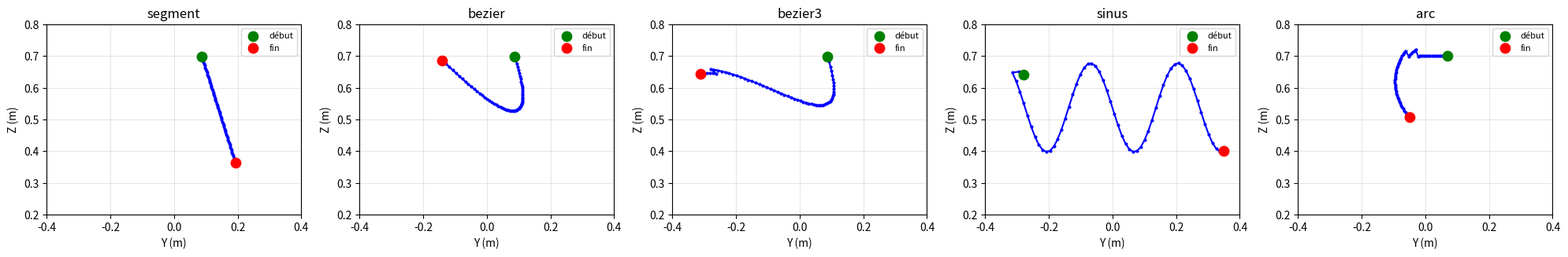

Reproduce this figure in Python.
"""
Générateur de trajectoires aléatoires 2D — UR7e
─────────────────────────────────────────────────
Produit des lignes / courbes dans le plan du "tableau"
(z constant), garanties dans l'espace atteignable du robot.

Types de trajectoires :
  - segment droit
  - courbe de Bézier (1 ou 2 points de contrôle)
  - sinusoïde
  - arc de cercle

Sortie : array (N, 3) de points 3D le long de la trajectoire.

Testable seul :
    python3 trajectory_generator.py
"""
import numpy as np

# ─────────────────────────────────────────────
# Paramètres du "tableau" (plan vertical devant le robot)
# Le tableau est un plan à X fixe, on dessine dans (Y, Z)
# ─────────────────────────────────────────────
TABLEAU_X     = 0.45          # distance du tableau devant la base (m)
TABLEAU_Y_MIN = -0.35         # bord gauche
TABLEAU_Y_MAX =  0.35         # bord droit
TABLEAU_Z_MIN =  0.25         # bas
TABLEAU_Z_MAX =  0.75         # haut

# Espace atteignable (cohérent avec ur7e_env_v4)
R_MIN = 0.20
R_MAX = 0.85

# Discrétisation par défaut
DEFAULT_N_POINTS = 60
POINT_SPACING    = 0.025      # ~2.5 cm entre points (indicatif)


# ─────────────────────────────────────────────
# Vérification d'atteignabilité
# ─────────────────────────────────────────────
def _is_reachable(point):
    """Vérifie qu'un point est dans la sphère atteignable."""
    r = np.linalg.norm(point)
    return R_MIN <= r <= R_MAX

def _clip_to_tableau(y, z):
    """Contraint un point dans les bornes du tableau."""
    y = np.clip(y, TABLEAU_Y_MIN, TABLEAU_Y_MAX)
    z = np.clip(z, TABLEAU_Z_MIN, TABLEAU_Z_MAX)
    return y, z


# ─────────────────────────────────────────────
# Générateurs de formes (dans le plan Y-Z)
# ─────────────────────────────────────────────
def _segment(rng, n):
    """Ligne droite entre deux points aléatoires du tableau."""
    y0 = rng.uniform(TABLEAU_Y_MIN, TABLEAU_Y_MAX)
    z0 = rng.uniform(TABLEAU_Z_MIN, TABLEAU_Z_MAX)
    y1 = rng.uniform(TABLEAU_Y_MIN, TABLEAU_Y_MAX)
    z1 = rng.uniform(TABLEAU_Z_MIN, TABLEAU_Z_MAX)
    t  = np.linspace(0, 1, n)
    ys = y0 + t * (y1 - y0)
    zs = z0 + t * (z1 - z0)
    return ys, zs

def _bezier(rng, n):
    """Courbe de Bézier quadratique (3 points de contrôle)."""
    p0 = np.array([rng.uniform(TABLEAU_Y_MIN, TABLEAU_Y_MAX),
                   rng.uniform(TABLEAU_Z_MIN, TABLEAU_Z_MAX)])
    p1 = np.array([rng.uniform(TABLEAU_Y_MIN, TABLEAU_Y_MAX),
                   rng.uniform(TABLEAU_Z_MIN, TABLEAU_Z_MAX)])
    p2 = np.array([rng.uniform(TABLEAU_Y_MIN, TABLEAU_Y_MAX),
                   rng.uniform(TABLEAU_Z_MIN, TABLEAU_Z_MAX)])
    t  = np.linspace(0, 1, n).reshape(-1, 1)
    pts = (1-t)**2 * p0 + 2*(1-t)*t * p1 + t**2 * p2
    return pts[:, 0], pts[:, 1]

def _bezier_cubic(rng, n):
    """Courbe de Bézier cubique (4 points de contrôle) — plus sinueuse."""
    pts_ctrl = [
        np.array([rng.uniform(TABLEAU_Y_MIN, TABLEAU_Y_MAX),
                  rng.uniform(TABLEAU_Z_MIN, TABLEAU_Z_MAX)])
        for _ in range(4)
    ]
    p0, p1, p2, p3 = pts_ctrl
    t  = np.linspace(0, 1, n).reshape(-1, 1)
    pts = ((1-t)**3 * p0 + 3*(1-t)**2*t * p1
           + 3*(1-t)*t**2 * p2 + t**3 * p3)
    return pts[:, 0], pts[:, 1]

def _sinusoide(rng, n):
    """Sinusoïde horizontale dans le tableau."""
    y0 = TABLEAU_Y_MIN
    y1 = TABLEAU_Y_MAX
    ys = np.linspace(y0, y1, n)
    z_center = rng.uniform(TABLEAU_Z_MIN + 0.1, TABLEAU_Z_MAX - 0.1)
    amp      = rng.uniform(0.05, 0.15)
    freq     = rng.uniform(1.0, 3.0)
    phase    = rng.uniform(0, 2*np.pi)
    zs = z_center + amp * np.sin(freq * 2*np.pi * (ys - y0)/(y1 - y0) + phase)
    return ys, zs

def _arc(rng, n):
    """Arc de cercle dans le tableau."""
    cy = rng.uniform(TABLEAU_Y_MIN + 0.1, TABLEAU_Y_MAX - 0.1)
    cz = rng.uniform(TABLEAU_Z_MIN + 0.1, TABLEAU_Z_MAX - 0.1)
    radius = rng.uniform(0.08, 0.18)
    a0 = rng.uniform(0, 2*np.pi)
    a1 = a0 + rng.uniform(np.pi/2, 3*np.pi/2)
    angles = np.linspace(a0, a1, n)
    ys = cy + radius * np.cos(angles)
    zs = cz + radius * np.sin(angles)
    return ys, zs


SHAPE_GENERATORS = {
    'segment'  : _segment,
    'bezier'   : _bezier,
    'bezier3'  : _bezier_cubic,
    'sinus'    : _sinusoide,
    'arc'      : _arc,
}


# ─────────────────────────────────────────────
# Fonction principale
# ─────────────────────────────────────────────
def generate_trajectory(
    shape=None,
    n_points=DEFAULT_N_POINTS,
    seed=None,
    x_plane=TABLEAU_X,
):
    """
    Génère une trajectoire 2D dans le plan du tableau (X fixe).

    Args:
        shape     : type de courbe ('segment','bezier','bezier3','sinus','arc')
                    ou None pour un choix aléatoire
        n_points  : nombre de points de discrétisation
        seed      : graine aléatoire (reproductibilité)
        x_plane   : position X du tableau (profondeur)

    Returns:
        trajectory : array (n_points, 3) de points 3D [x, y, z]
        shape_name : nom de la forme générée
    """
    rng = np.random.default_rng(seed)

    if shape is None:
        shape = rng.choice(list(SHAPE_GENERATORS.keys()))

    generator = SHAPE_GENERATORS[shape]

    # Générer la forme 2D (dans le plan Y-Z)
    ys, zs = generator(rng, n_points)

    # Contraindre dans les bornes du tableau
    ys = np.clip(ys, TABLEAU_Y_MIN, TABLEAU_Y_MAX)
    zs = np.clip(zs, TABLEAU_Z_MIN, TABLEAU_Z_MAX)

    # Construire les points 3D (X = profondeur du tableau)
    xs = np.full(n_points, x_plane)
    trajectory = np.column_stack([xs, ys, zs]).astype(np.float32)

    # Vérifier l'atteignabilité de tous les points
    reachable = np.array([_is_reachable(p) for p in trajectory])
    if not reachable.all():
        # Si certains points sont hors de portée, réduire l'amplitude
        # en rapprochant du centre du tableau
        center = np.array([x_plane,
                           (TABLEAU_Y_MIN + TABLEAU_Y_MAX)/2,
                           (TABLEAU_Z_MIN + TABLEAU_Z_MAX)/2])
        for i in range(n_points):
            if not _is_reachable(trajectory[i]):
                # Rapprocher du centre jusqu'à atteignabilité
                for alpha in np.linspace(0.1, 1.0, 10):
                    candidate = (1-alpha)*trajectory[i] + alpha*center
                    if _is_reachable(candidate):
                        trajectory[i] = candidate
                        break

    return trajectory, shape


def trajectory_length(trajectory):
    """Longueur totale de la trajectoire (m)."""
    diffs = np.diff(trajectory, axis=0)
    return np.sum(np.linalg.norm(diffs, axis=1))


# ─────────────────────────────────────────────
# Test autonome
# ─────────────────────────────────────────────
if __name__ == '__main__':
    print("Test du générateur de trajectoires\n")

    for shape in SHAPE_GENERATORS.keys():
        traj, name = generate_trajectory(shape=shape, seed=42)
        length = trajectory_length(traj)
        print(f"  {name:10s} : {len(traj)} points | "
              f"longueur {length*100:.1f} cm | "
              f"X={traj[0,0]:.2f} | "
              f"Y∈[{traj[:,1].min():.2f},{traj[:,1].max():.2f}] | "
              f"Z∈[{traj[:,2].min():.2f},{traj[:,2].max():.2f}]")

    # Test trajectoire aléatoire
    print("\n5 trajectoires aléatoires :")
    for i in range(5):
        traj, name = generate_trajectory(seed=i)
        print(f"  {i}: {name:10s} | {trajectory_length(traj)*100:.1f} cm")

    # Visualisation optionnelle
    try:
        import matplotlib.pyplot as plt
        fig, axes = plt.subplots(1, len(SHAPE_GENERATORS),
                                  figsize=(20, 4))
        for ax, shape in zip(axes, SHAPE_GENERATORS.keys()):
            traj, name = generate_trajectory(shape=shape, seed=7)
            ax.plot(traj[:, 1], traj[:, 2], 'b-o', markersize=2)
            ax.scatter(traj[0, 1], traj[0, 2], c='green', s=80,
                       zorder=5, label='début')
            ax.scatter(traj[-1, 1], traj[-1, 2], c='red', s=80,
                       zorder=5, label='fin')
            ax.set_title(name)
            ax.set_xlabel('Y (m)')
            ax.set_ylabel('Z (m)')
            ax.set_xlim(TABLEAU_Y_MIN-0.05, TABLEAU_Y_MAX+0.05)
            ax.set_ylim(TABLEAU_Z_MIN-0.05, TABLEAU_Z_MAX+0.05)
            ax.set_aspect('equal')
            ax.grid(True, alpha=0.3)
            ax.legend(fontsize=8)
        plt.tight_layout()
        plt.savefig('trajectoires_exemples.png', dpi=120, bbox_inches='tight')
        print("\nVisualisation sauvegardée : trajectoires_exemples.png")
    except ImportError:
        print("\n(matplotlib absent — pas de visualisation)")

    print("\nTest terminé !")
